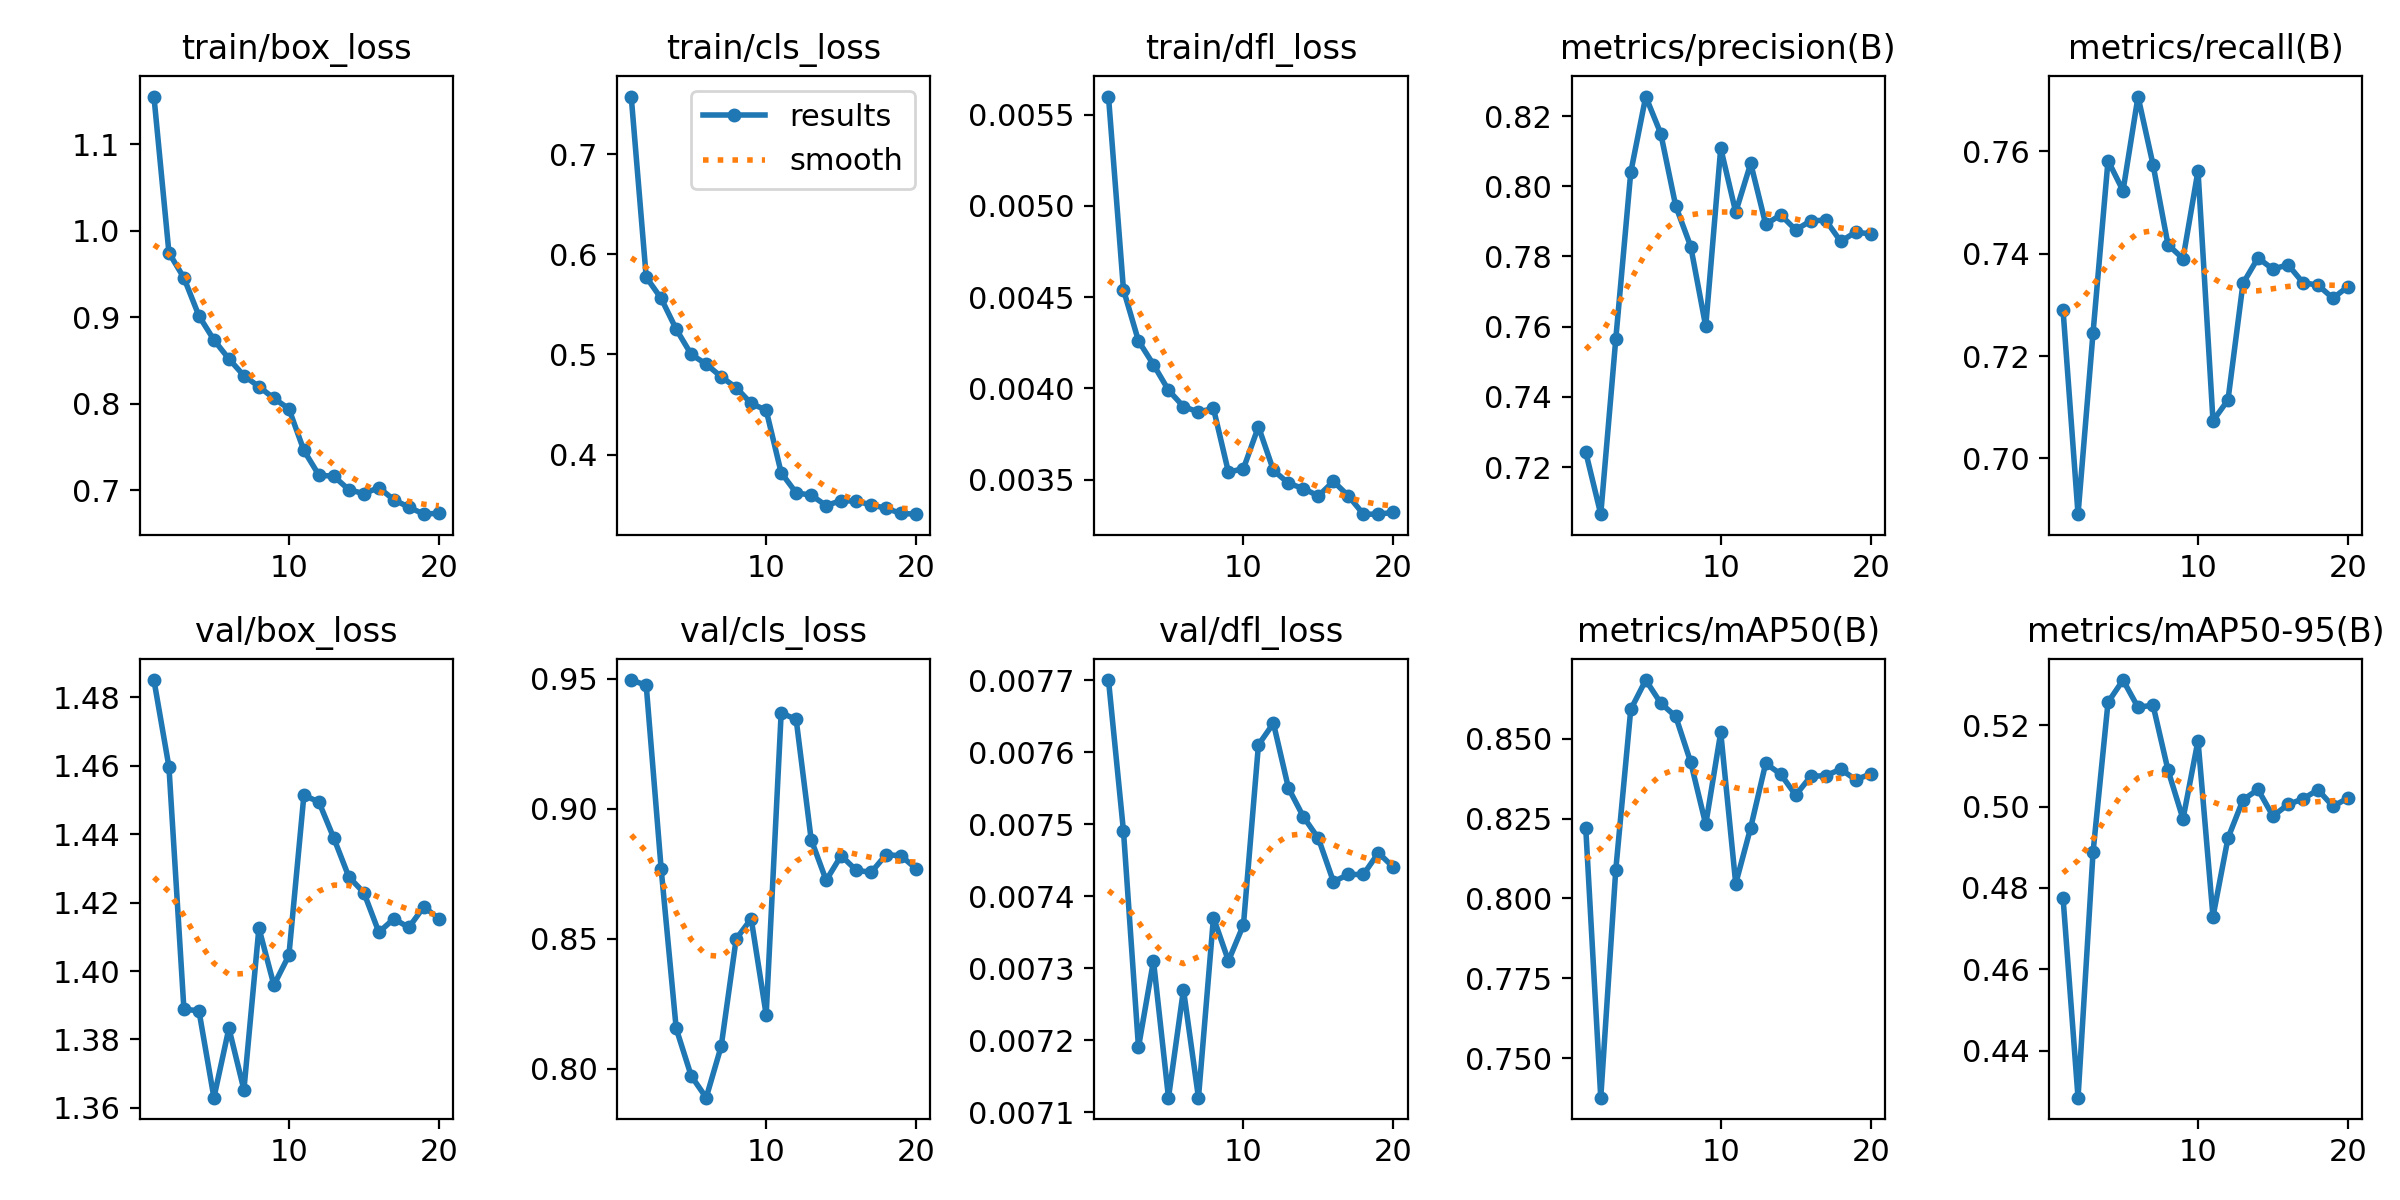

The data file committed next to this chart (first rows):
epoch, time, train/box_loss, train/cls_loss, train/dfl_loss, metrics/precision(B), metrics/recall(B), metrics/mAP50(B), metrics/mAP50-95(B), val/box_loss, val/cls_loss, val/dfl_loss, lr/pg0, lr/pg1, lr/pg2
1, 7.926, 1.155, 0.7575, 0.0056, 0.7242, 0.729, 0.822, 0.4775, 1.485, 0.9494, 0.0077, 0.0001, 0.0001, 0.0001
2, 16.73, 0.9744, 0.5771, 0.00454, 0.7066, 0.6891, 0.7376, 0.4284, 1.46, 0.9474, 0.00749, 9.93906e-05, 9.93906e-05, 9.93906e-05
3, 24.65, 0.9454, 0.5558, 0.00426, 0.7564, 0.7245, 0.8089, 0.4887, 1.389, 0.8767, 0.00719, 9.75773e-05, 9.75773e-05, 9.75773e-05
4, 32.69, 0.9015, 0.5252, 0.00413, 0.804, 0.7582, 0.8592, 0.5256, 1.388, 0.8155, 0.00731, 9.46048e-05, 9.46048e-05, 9.46048e-05
5, 40.73, 0.8736, 0.5, 0.00399, 0.8256, 0.7523, 0.8684, 0.5311, 1.363, 0.7973, 0.00712, 9.05463e-05, 9.05463e-05, 9.05463e-05
6, 48.76, 0.8518, 0.4903, 0.0039, 0.815, 0.7707, 0.8611, 0.5244, 1.383, 0.7889, 0.00727, 8.55018e-05, 8.55018e-05, 8.55018e-05
7, 56.87, 0.8323, 0.4777, 0.00387, 0.7944, 0.7574, 0.857, 0.5249, 1.365, 0.8087, 0.00712, 7.95954e-05, 7.95954e-05, 7.95954e-05
8, 64.84, 0.8197, 0.4667, 0.00389, 0.7828, 0.7418, 0.8426, 0.5089, 1.413, 0.85, 0.00737, 7.29725e-05, 7.29725e-05, 7.29725e-05
9, 72.86, 0.8061, 0.451, 0.00354, 0.7601, 0.739, 0.8232, 0.4969, 1.396, 0.8577, 0.00731, 6.57963e-05, 6.57963e-05, 6.57963e-05
10, 80.84, 0.7941, 0.4443, 0.00356, 0.8109, 0.7562, 0.852, 0.5162, 1.405, 0.8208, 0.00736, 5.82435e-05, 5.82435e-05, 5.82435e-05
11, 90.11, 0.7459, 0.3819, 0.00379, 0.7926, 0.7073, 0.8046, 0.4729, 1.451, 0.9368, 0.00761, 5.05e-05, 5.05e-05, 5.05e-05
12, 98.16, 0.7175, 0.3617, 0.00355, 0.8065, 0.7114, 0.8222, 0.4922, 1.449, 0.9343, 0.00764, 4.27565e-05, 4.27565e-05, 4.27565e-05
13, 106, 0.716, 0.3595, 0.00348, 0.7892, 0.7342, 0.8423, 0.5016, 1.439, 0.8881, 0.00755, 3.52037e-05, 3.52037e-05, 3.52037e-05
14, 113.8, 0.7005, 0.349, 0.00345, 0.7918, 0.7392, 0.8389, 0.5042, 1.428, 0.8724, 0.00751, 2.80275e-05, 2.80275e-05, 2.80275e-05
15, 121.5, 0.696, 0.3541, 0.00341, 0.7876, 0.737, 0.8324, 0.4976, 1.423, 0.8819, 0.00748, 2.14046e-05, 2.14046e-05, 2.14046e-05
16, 129.4, 0.7029, 0.3533, 0.00349, 0.7901, 0.7379, 0.8382, 0.5005, 1.411, 0.8763, 0.00742, 1.54982e-05, 1.54982e-05, 1.54982e-05
17, 137.3, 0.6889, 0.3499, 0.00341, 0.7903, 0.7343, 0.8385, 0.5019, 1.415, 0.8755, 0.00743, 1.04537e-05, 1.04537e-05, 1.04537e-05
18, 145.1, 0.6804, 0.3462, 0.00331, 0.7843, 0.7339, 0.8404, 0.5041, 1.413, 0.8823, 0.00743, 6.39518e-06, 6.39518e-06, 6.39518e-06
19, 152.8, 0.6723, 0.3412, 0.00331, 0.7869, 0.7313, 0.8372, 0.5, 1.419, 0.8819, 0.00746, 3.4227e-06, 3.4227e-06, 3.4227e-06
20, 160.7, 0.6734, 0.3404, 0.00332, 0.7864, 0.7336, 0.8389, 0.5021, 1.415, 0.8769, 0.00744, 1.60943e-06, 1.60943e-06, 1.60943e-06
